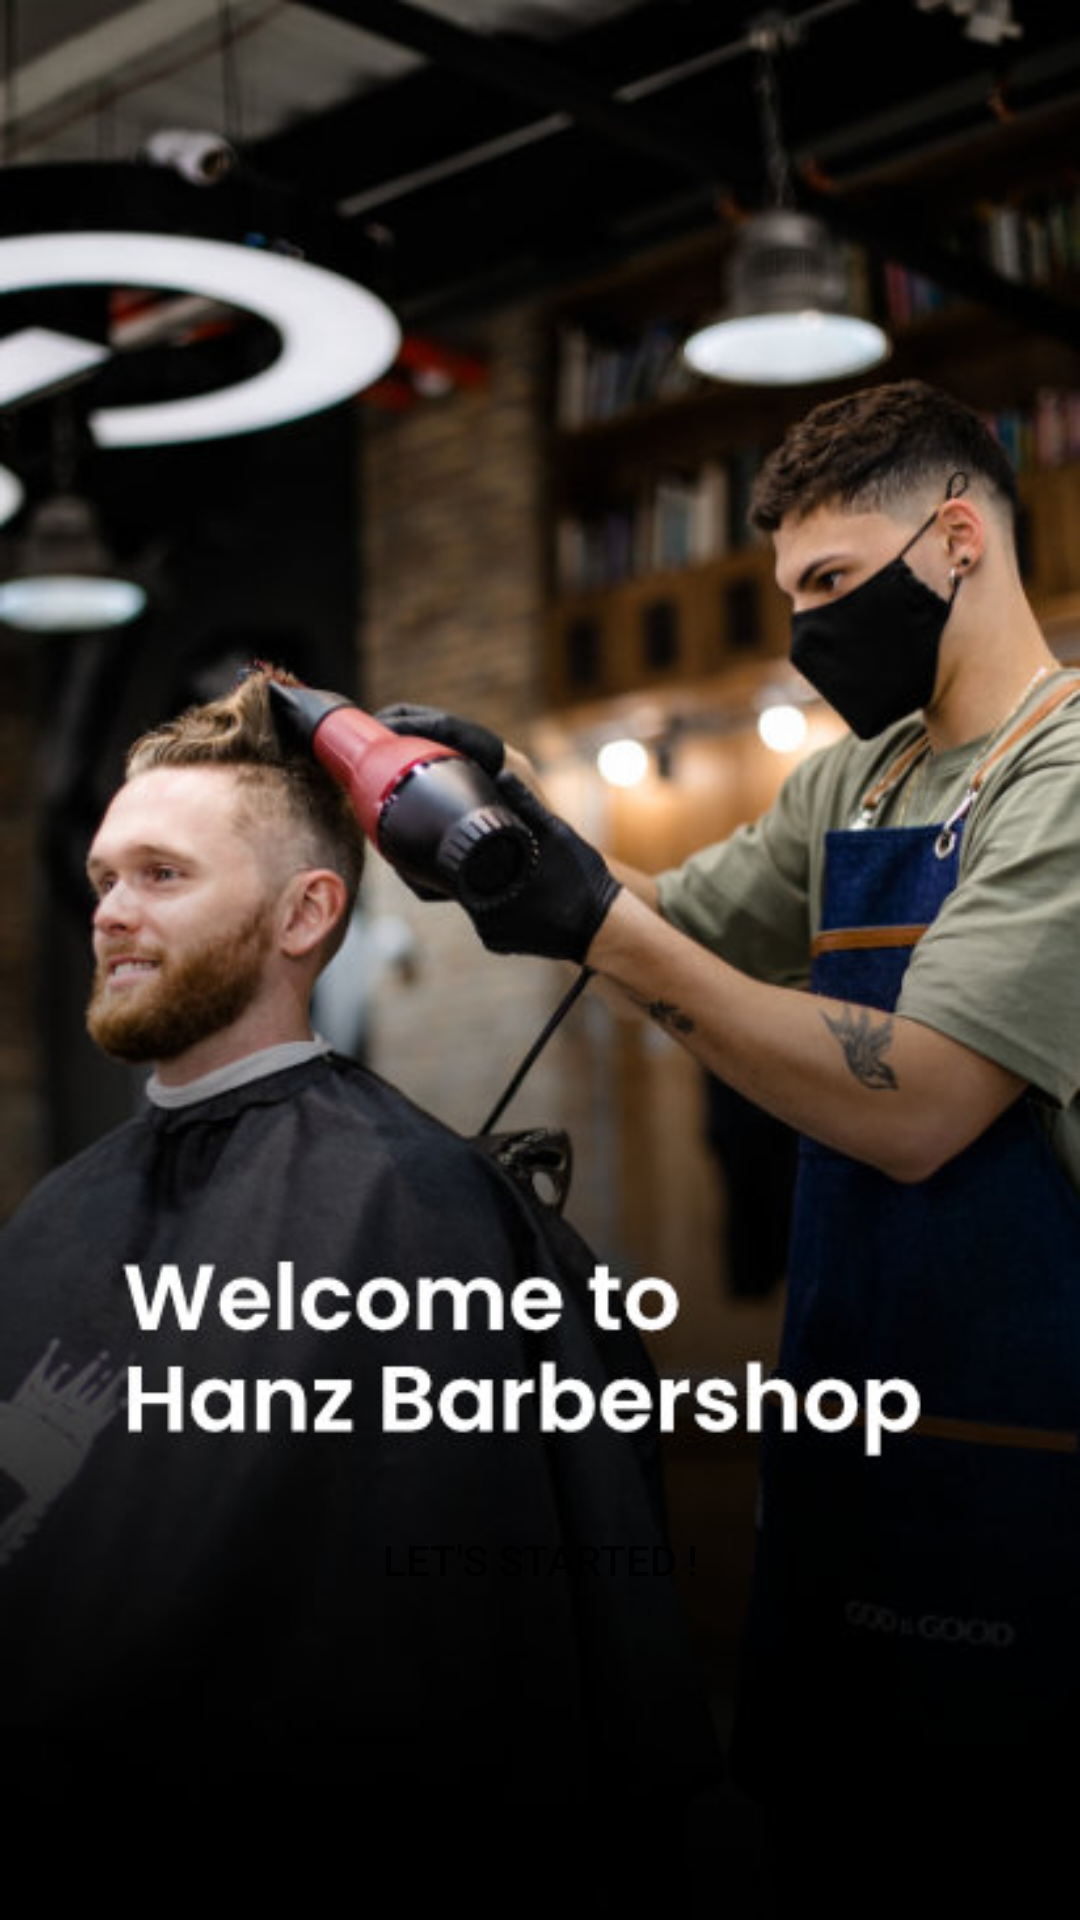

Layout XML and referenced resources for this Android screen:
<!-- AndroidManifest.xml: application theme Theme.Responsi_kuy -->
<!-- res/layout/activity_main.xml -->
<?xml version="1.0" encoding="utf-8"?>
<LinearLayout xmlns:android="http://schemas.android.com/apk/res/android"
    xmlns:app="http://schemas.android.com/apk/res-auto"
    xmlns:tools="http://schemas.android.com/tools"
    android:layout_width="match_parent"
    android:layout_height="match_parent"
    tools:context=".MainActivity"
    android:orientation="vertical"
    android:gravity="center"
    android:background="@drawable/uimain">


    <androidx.appcompat.widget.AppCompatButton
        android:id="@+id/tombolLogin"
        android:background="@drawable/rounded_corner_white"
        android:layout_marginHorizontal="45dp"
        android:layout_width="match_parent"
        android:textColor="@color/black"
        android:layout_height="wrap_content"
        android:layout_marginTop="1200px"
        android:text="Let's Started !" />



</LinearLayout>
<!-- resources referenced by this layout -->
<resources>
  <color name="black">#FF000000</color>
  <!-- drawable uimain: jpg bitmap (drawable-v24, 53273 bytes) -->
  <style name="Theme.Responsi_kuy" parent="Theme.AppCompat.NoActionBar">
          
          <item name="colorPrimary">@color/purple_500</item>
          <item name="colorPrimaryVariant">@color/purple_700</item>
          <item name="colorOnPrimary">@color/black</item>
          
          <item name="colorSecondary">@color/black</item>
          <item name="colorSecondaryVariant">@color/teal_700</item>
          <item name="colorOnSecondary">@color/black</item>
          
          <item name="android:statusBarColor">?attr/colorPrimaryVariant</item>
          <item name="colorControlNormal">#000000</item>
          <item name="colorControlActivated">#000000</item>
          <item name="colorControlHighlight">#000000</item>
          
      </style>
  <color name="purple_500">#FF6200EE</color>
  <color name="purple_700">#FF3700B3</color>
  <color name="teal_700">#FF018786</color>
</resources>
